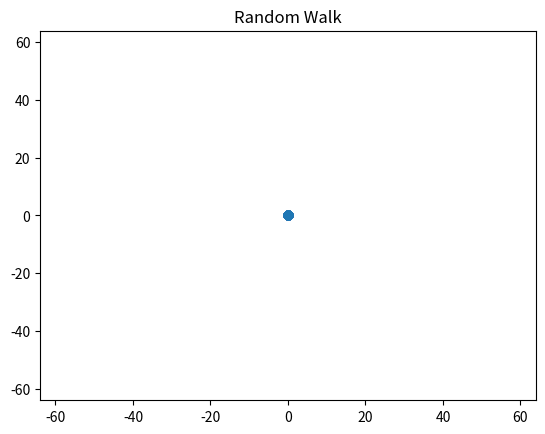

This chart was generated by the following Python code:
import numpy as np
import matplotlib.pyplot as plt
from matplotlib.animation import FuncAnimation

N = 200      # 粒子数
steps = 1000  # フレーム数（= ステップ数）

# 初期位置
x = np.zeros((N, 2), dtype=int)

# 4方向ランダムステップの辞書
step = np.array([[-1,0],[1,0],[0,-1],[0,1]])

fig = plt.figure()
scat = plt.scatter(x[:,0], x[:,1],alpha=0.4)


R = int(np.ceil(2*np.sqrt(steps)))  # 余裕を持たせる
plt.xlim(-R, R)
plt.ylim(-R, R)
plt.title('Random Walk')


def update(frame):
    # 各粒子の一歩
    move = step[np.random.choice(4,N)]
    np.add(x, move, out=x)
    scat.set_offsets(x)

ani = FuncAnimation(fig, update, frames=steps,interval=50)

plt.show()

# 保存したい場合（必要な方だけ有効化）
# ani.save("ink_walk.gif", writer="pillow", fps=30)
# ani.save("ink_walk.mp4", writer="ffmpeg", fps=30)
